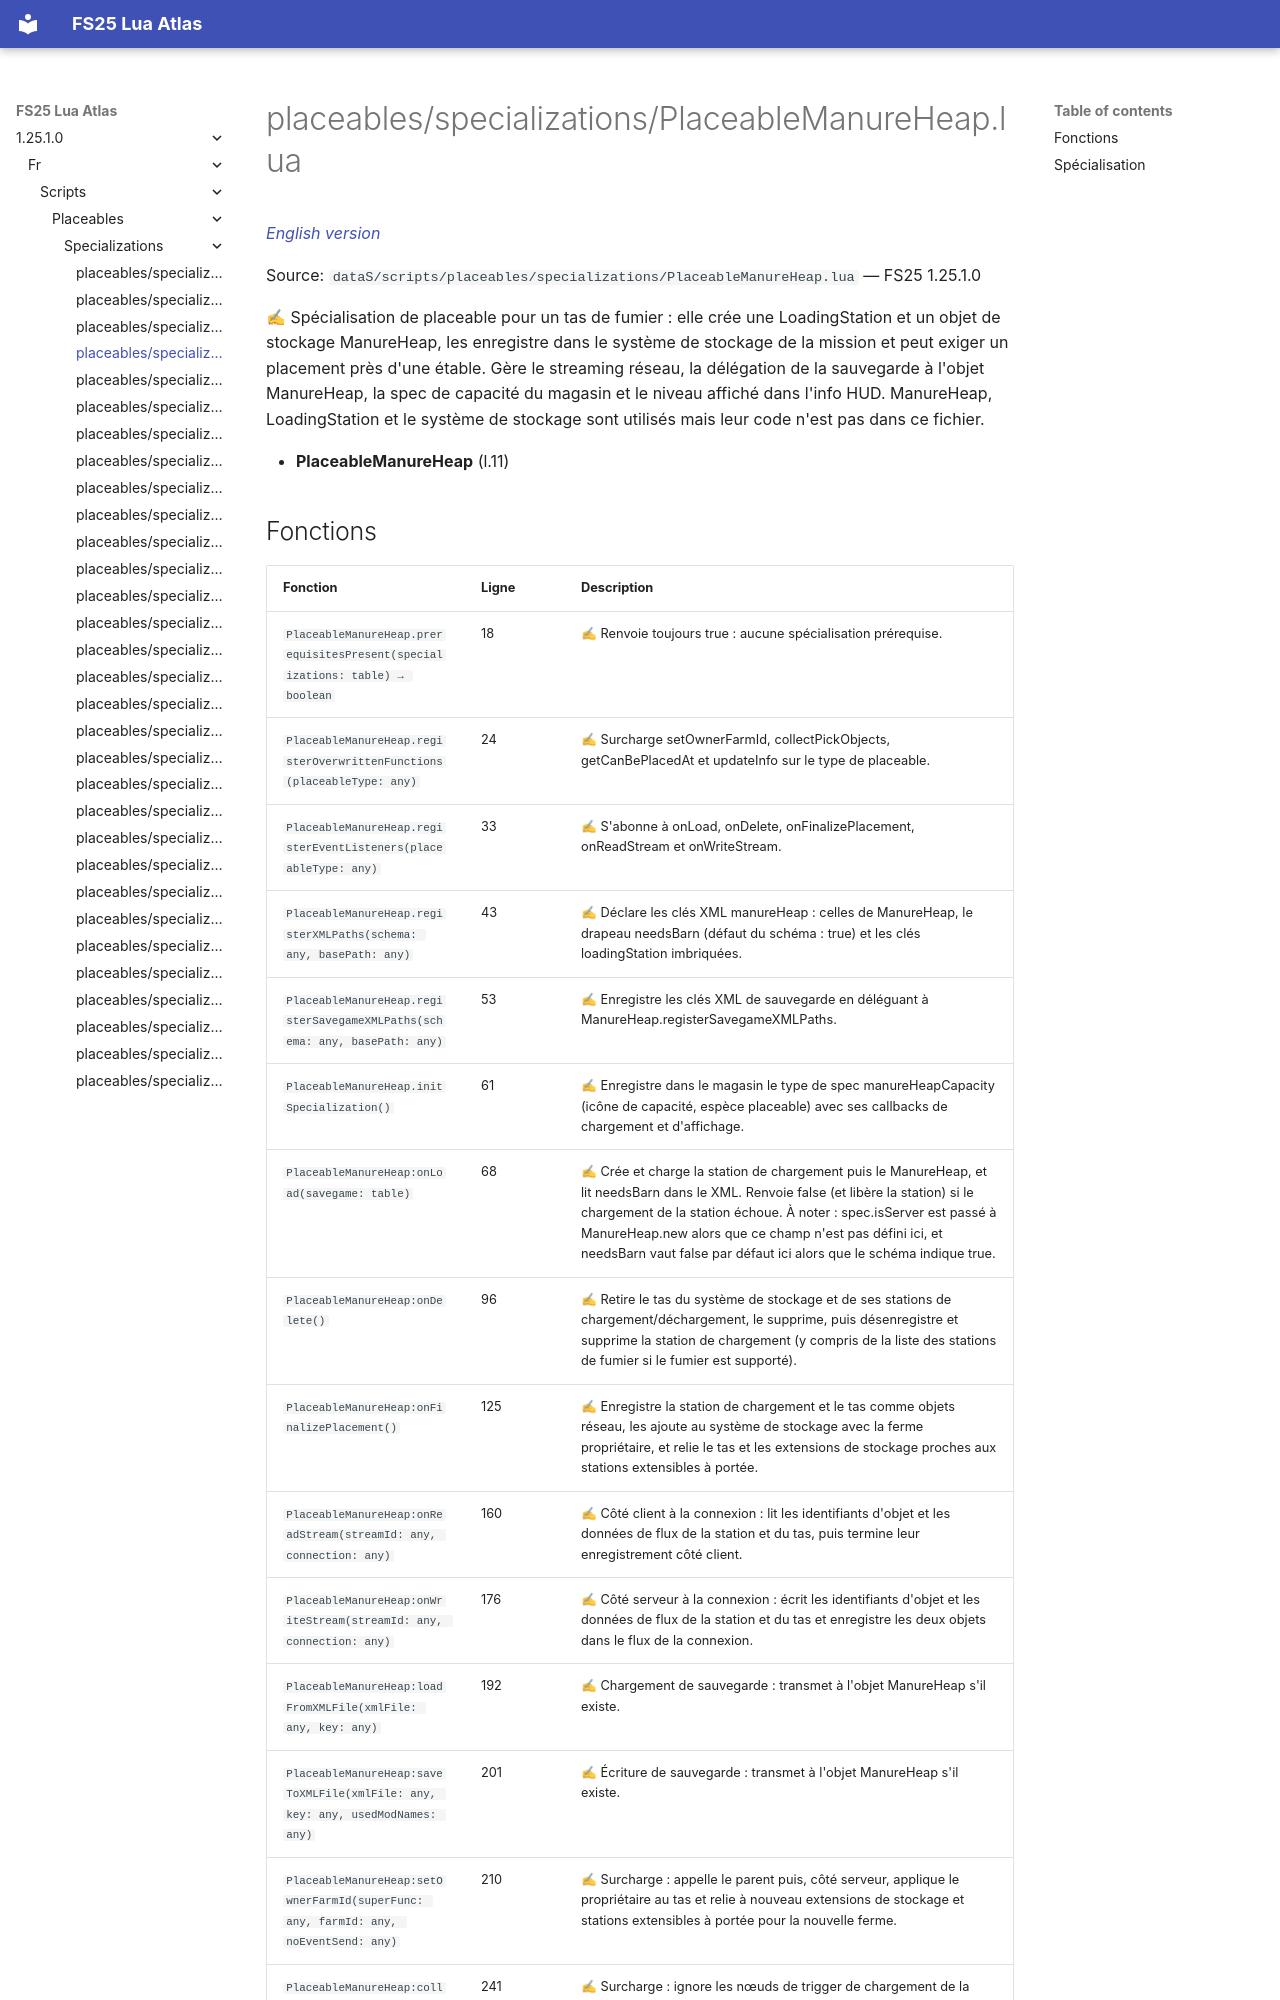

repository: Tim0219800/fs25-lua-atlas · page: 1.25.1.0/fr/scripts/placeables/specializations/PlaceableManureHeap.html · generator: mkdocs

# placeables/specializations/PlaceableManureHeap.lua

*[English version](../../../../scripts/placeables/specializations/PlaceableManureHeap.md)*

Source: `dataS/scripts/placeables/specializations/PlaceableManureHeap.lua` — FS25 1.25.1.0

✍ Spécialisation de placeable pour un tas de fumier : elle crée une LoadingStation et un objet de stockage ManureHeap, les enregistre dans le système de stockage de la mission et peut exiger un placement près d'une étable. Gère le streaming réseau, la délégation de la sauvegarde à l'objet ManureHeap, la spec de capacité du magasin et le niveau affiché dans l'info HUD. ManureHeap, LoadingStation et le système de stockage sont utilisés mais leur code n'est pas dans ce fichier.

- **PlaceableManureHeap** (l.11)
